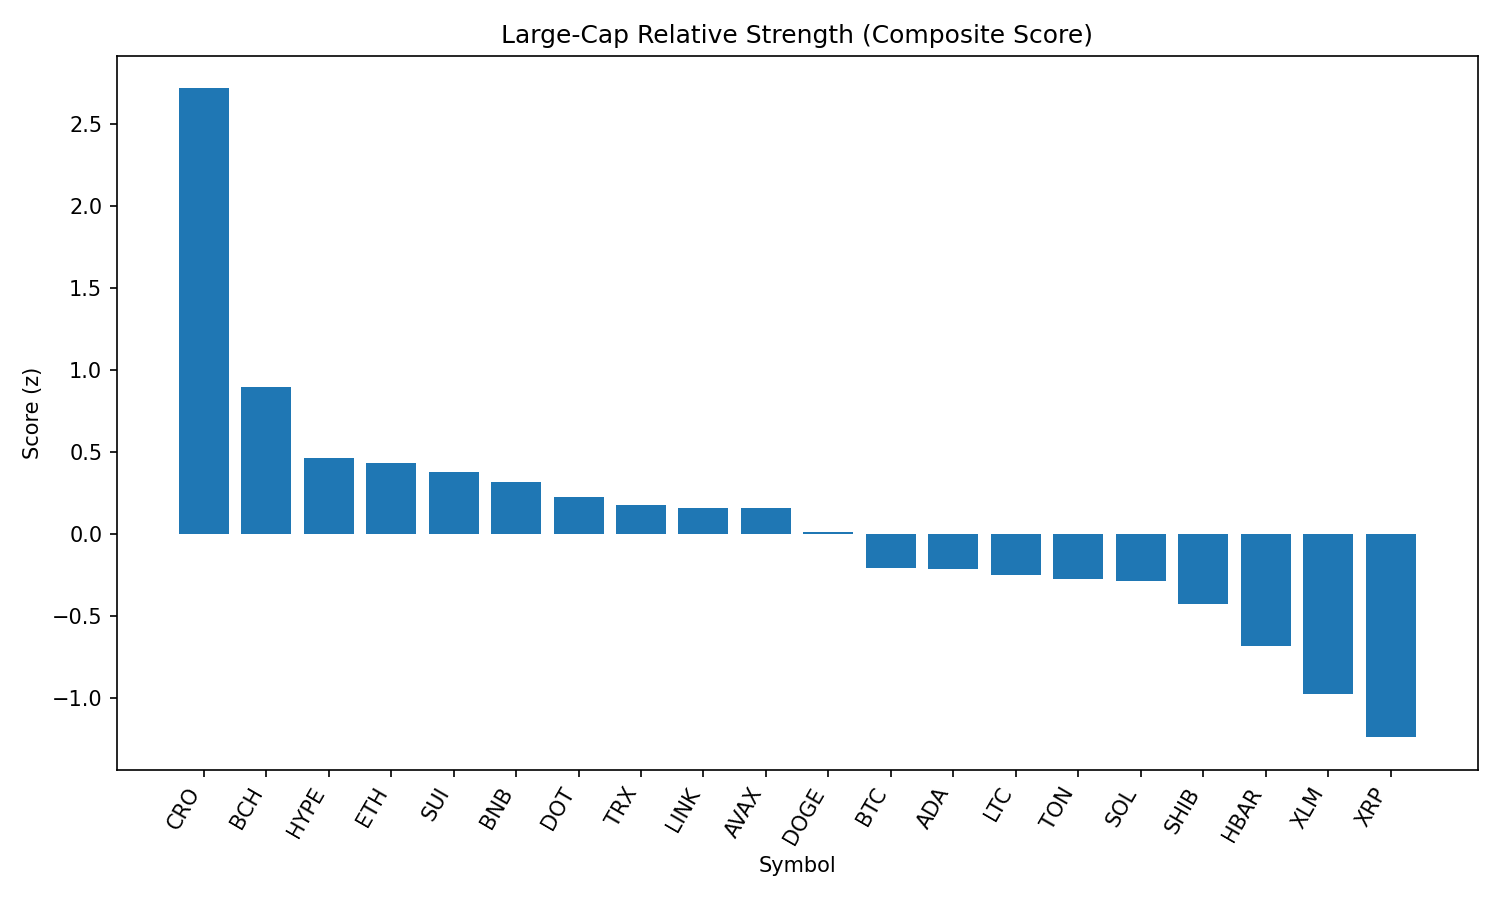

Source data for this figure (header and first rows):
rank, name, symbol, price, pct_1h, pct_24h, pct_7d, pct_1h_vs_btc, pct_24h_vs_btc, pct_7d_vs_btc, market_cap_rank, market_cap, volume_usd, score
1, Cronos, CRO, 0.2807, 0.4332, 9.574, 9.007, 0.4624, 8.846, 8.941, 25, 9414427568, 461184909, 2.716
2, Bitcoin Cash, BCH, 599.6, 0.1559, 2.996, 7.49, 0.1851, 2.268, 7.425, 21, 11941504191, 518546624, 0.8969
3, Hyperliquid, HYPE, 45.98, 0.2536, 3.342, -5.833, 0.2828, 2.613, -5.899, 17, 12449315303, 309039405, 0.466
4, Ethereum, ETH, 4474, 0.07513, 3.782, -2.137, 0.1044, 3.054, -2.203, 2, 539878080718, 29766937291, 0.4352
5, Sui, SUI, 3.4, 0.1435, 2.972, -2.06, 0.1727, 2.244, -2.126, 19, 12125613991, 889607878, 0.3766
6, BNB, BNB, 855.8, 0.3151, 0.4428, -0.9277, 0.3443, -0.2853, -0.9933, 5, 119079043171, 877831090, 0.3179
7, Polkadot, DOT, 3.89, 0.03312, 2.636, 0.538, 0.06235, 1.908, 0.4724, 35, 5923512230, 188306897, 0.2289
8, TRON, TRX, 0.342, 0.1922, 1.189, -1.544, 0.2215, 0.4613, -1.609, 10, 32372470083, 609663883, 0.1767
9, Chainlink, LINK, 23.79, 0.1361, 1.751, -1.663, 0.1653, 1.023, -1.728, 13, 16121213855, 842441680, 0.1613
10, Avalanche, AVAX, 25.23, -0.1968, 4.281, 2.247, -0.1676, 3.553, 2.181, 23, 10654377263, 772880424, 0.1596
11, Dogecoin, DOGE, 0.2215, -0.1487, 3.663, -0.3636, -0.1195, 2.935, -0.4292, 9, 33400544735, 1568517774, 0.01078
12, Bitcoin, BTC, 112110, -0.02922, 0.7281, 0.0656, 0.0, 0.0, 0.0, 1, 2232977429422, 37064867739, -0.209
13, Cardano, ADA, 0.8408, -0.001654, 1.439, -2.53, 0.02757, 0.7109, -2.596, 11, 30683450533, 1134583524, -0.2125
14, Litecoin, LTC, 112.6, -0.01751, 0.9463, -0.9022, 0.01171, 0.2182, -0.9678, 28, 8586696242, 429367464, -0.251
15, Toncoin, TON, 3.19, -0.01605, 0.4405, 0.3535, 0.01317, -0.2876, 0.2879, 29, 8185638172, 124793182, -0.2756
16, Solana, SOL, 209.3, -0.1083, 1.04, 1.252, -0.07904, 0.3115, 1.186, 6, 113213543993, 7388051465, -0.2855
17, Shiba Inu, SHIB, 1.253e-05, -0.1093, 0.8118, -0.2619, -0.08007, 0.08375, -0.3275, 31, 7385716137, 145053312, -0.4252
18, Hedera, HBAR, 0.2202, -0.0004407, 0.5201, -8.443, 0.02878, -0.208, -8.509, 26, 9334521572, 172833496, -0.6835
19, Stellar, XLM, 0.363, -0.1544, -0.3925, -5.014, -0.1252, -1.121, -5.079, 22, 11512021725, 195622042, -0.9775
20, XRP, XRP, 2.85, -0.3656, 0.4856, -5.228, -0.3364, -0.2425, -5.293, 3, 169517358086, 4419542156, -1.238
21, Figure Heloc, FIGR_HELOC, 0.997, -0.3911, -0.9672, -3.009, -0.3619, -1.695, -3.075, 18, 12216018144, 33095149, -1.448
